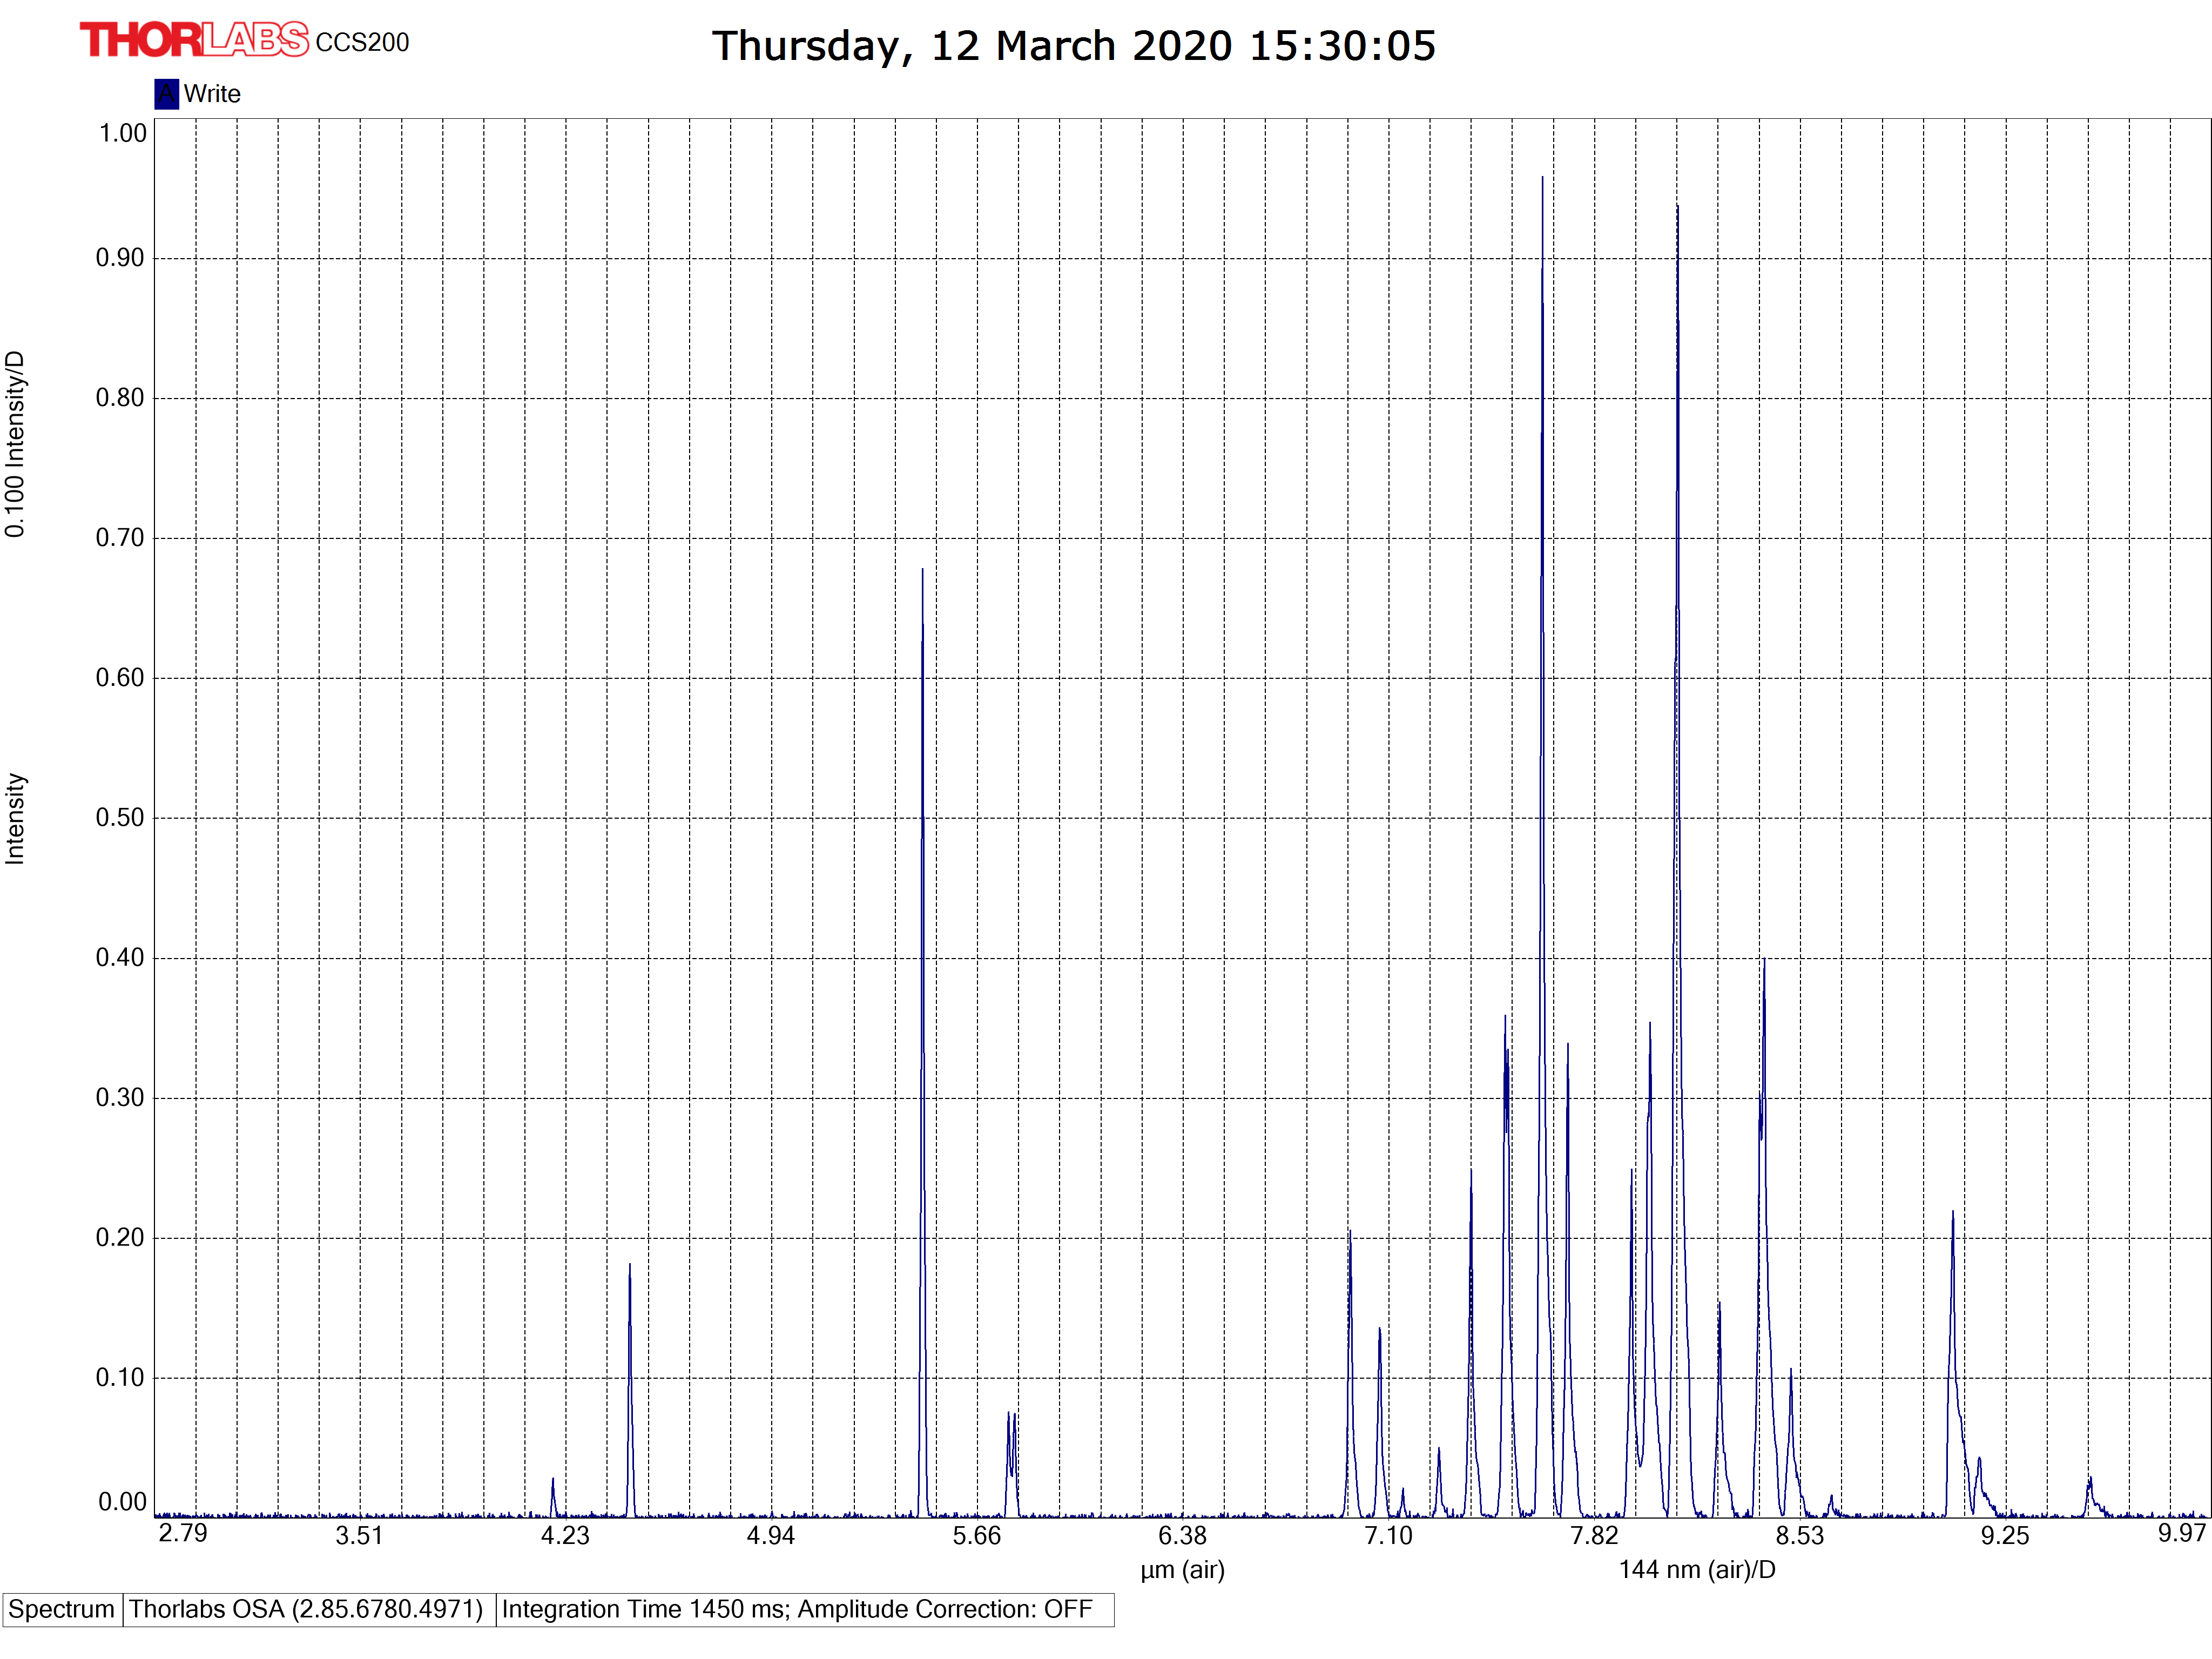

The file beside this chart, header and first rows:
#Thorlabs FTS
[SpectrumHeader]
#Date; 20200312
#Time; 15293411
#GMTTime; 15293411
#XAxisUnit; nm_air
#YAxisUnit; intensity
#Average; 1
#RollingAverage; 0
#SpectrumSmooth; 0
#SSmoothParam1; 0
#SSmoothParam2; 0
#SSmoothParam3; 0
#SSmoothParam4; 0
#IntegrationTime; 1450
#TriggerMode; 0
#InterferometerSerial; M00328120
#Source; 
#AirMeasureOpt; 0
#WnrMin; 1003
#WnrMax; 3583
#Length; 3648
#Resolution; 0.0000000000e+00
#ADC; 0
#Instrument; 0
#InstrModel; CCS200
#Type; emission
#AirTemp; 0.00
#AirPressure; 0.00
#AirRelHum; 0.00
#Name; 
#Comment; 
[Data]
2.790703857e+03; 1.606198028e-03
2.791591309e+03; -1.609975239e-03
2.792479736e+03; -1.836475451e-03
2.793369629e+03; 2.036543097e-03
2.794260498e+03; 9.267432615e-04
2.795152588e+03; 2.557455562e-03
2.796045898e+03; -6.360581610e-04
2.796940186e+03; -4.322296008e-04
2.797835693e+03; 1.900647767e-03
2.798732422e+03; -3.014211776e-03
2.799630127e+03; 4.342012107e-05
2.800529297e+03; -4.717241973e-05
2.801429199e+03; -1.830644906e-04
2.802330566e+03; 1.764755696e-03
2.803232910e+03; 2.149788197e-03
2.804136719e+03; -1.021092408e-03
2.805041260e+03; 2.472726628e-04
2.805947266e+03; -8.625536575e-04
2.806854248e+03; -1.564676175e-03
2.807762451e+03; 3.304895014e-03
2.808671631e+03; -2.452684566e-05
2.809582275e+03; -2.963170409e-04
2.810493896e+03; -5.454646889e-04
2.811406494e+03; 2.263024217e-03
2.812320557e+03; 6.096439902e-04
2.813235596e+03; 4.344061017e-05
2.814151611e+03; 4.058042541e-04
2.815069092e+03; 5.643382319e-04
... 3,621 more rows
